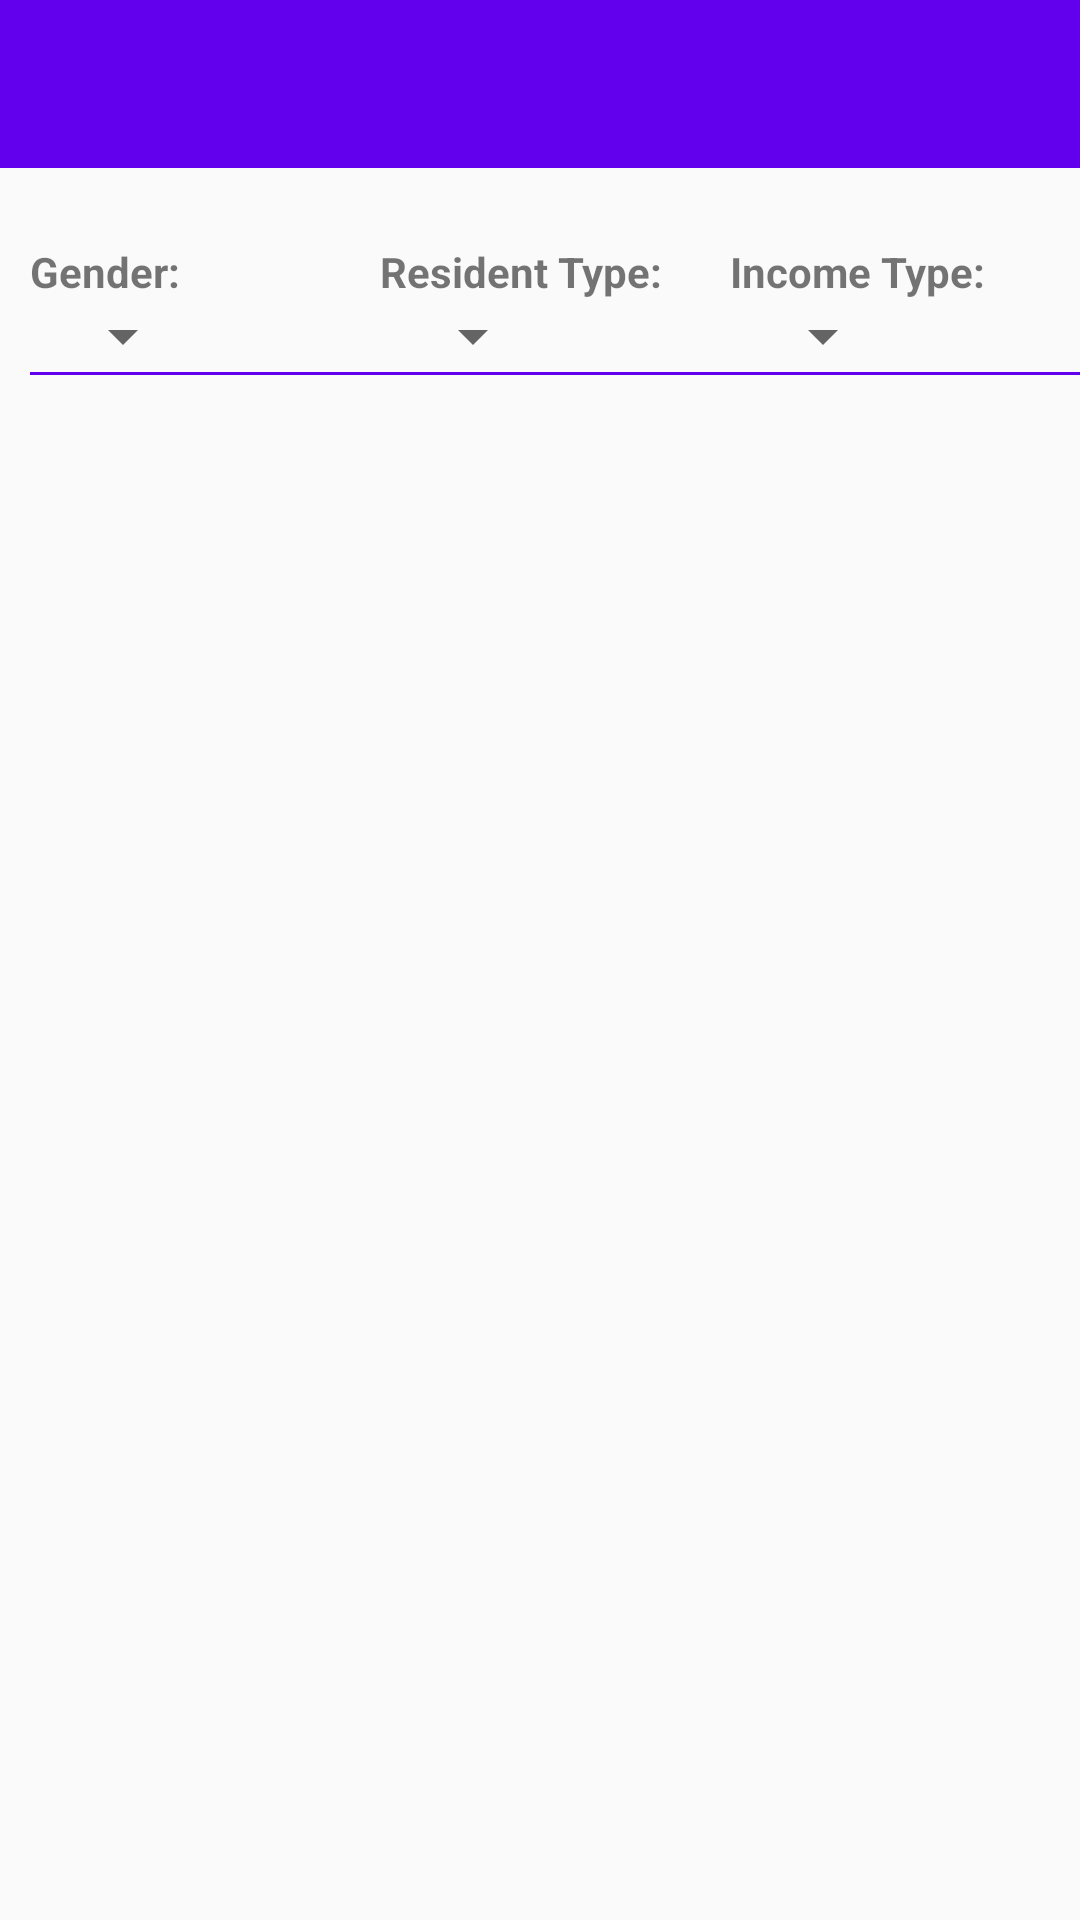

Reconstruct the res/layout file that produces this screen, plus the resources it refers to.
<!-- AndroidManifest.xml: activity theme AppTheme.NoActionBar -->
<!-- res/layout/activity_list_of_schemes.xml -->
<?xml version="1.0" encoding="utf-8"?>
<LinearLayout xmlns:android="http://schemas.android.com/apk/res/android"
    xmlns:app="http://schemas.android.com/apk/res-auto"
    xmlns:tools="http://schemas.android.com/tools"
    android:layout_width="match_parent"
    android:layout_height="match_parent"
    tools:context=".activity.ListOfSchemesActivity"
    android:orientation="vertical">

    <android.support.design.widget.AppBarLayout
        android:id="@+id/app_bar"
        android:layout_width="match_parent"
        android:layout_height="wrap_content"
        android:fitsSystemWindows="true">

        <android.support.v7.widget.Toolbar
        app:titleTextColor="#ffffff"
        android:id="@+id/toolbar"
        android:layout_width="match_parent"
        android:layout_height="?attr/actionBarSize"
        app:layout_collapseMode="pin"
        />

    </android.support.design.widget.AppBarLayout>

<include layout="@layout/content_list_of_schemes"/>

</LinearLayout>
<!-- res/layout/content_list_of_schemes.xml (included above) -->
<?xml version="1.0" encoding="utf-8"?>
<LinearLayout
    xmlns:android="http://schemas.android.com/apk/res/android"
    android:layout_width="match_parent"
    android:layout_height="match_parent"
    android:orientation="vertical">

    <LinearLayout
        android:layout_marginTop="15dp"
        android:layout_width="match_parent"
        android:layout_height="wrap_content"
        android:orientation="horizontal">

        <LinearLayout
            android:layout_width="0dp"
            android:layout_height="wrap_content"
            android:orientation="vertical"
            android:layout_weight="1"
            android:layout_marginLeft="10dp"
           >


        <TextView
        android:layout_marginTop="10dp"
        android:textStyle="bold"
        android:layout_width="wrap_content"
        android:layout_height="wrap_content"
        android:text="Gender:"/>

    <Spinner
        android:id="@+id/spinner1"
        android:layout_width="wrap_content"
        android:layout_height="wrap_content"
        android:layout_marginLeft="7dp"
        >

    </Spinner>

            <View
                android:layout_width="match_parent"
                android:layout_height="1dp"
                android:background="@color/colorPrimary"/>
        </LinearLayout>




        <LinearLayout
            android:layout_width="0dp"
            android:layout_height="wrap_content"
            android:orientation="vertical"
            android:layout_weight="1"
           >


            <TextView
                android:layout_marginTop="10dp"
                android:textStyle="bold"
                android:layout_width="wrap_content"
                android:layout_height="wrap_content"
                android:text="Resident Type:"/>

            <Spinner
                android:id="@+id/spinner2"
                android:layout_width="wrap_content"
                android:layout_height="wrap_content"
                android:layout_marginLeft="7dp"
                >

            </Spinner>

            <View
                android:layout_width="match_parent"
                android:layout_height="1dp"
                android:background="@color/colorPrimary"/>
        </LinearLayout>

        <LinearLayout
            android:layout_width="0dp"
            android:layout_height="wrap_content"
            android:orientation="vertical"
            android:layout_weight="1"
            >


            <TextView
                android:layout_marginTop="10dp"
                android:textStyle="bold"
                android:layout_width="wrap_content"
                android:layout_height="wrap_content"
                android:text="Income Type:"/>

            <Spinner
                android:id="@+id/spinner3"
                android:layout_width="wrap_content"
                android:layout_height="wrap_content"
                android:layout_marginLeft="7dp"
                >

            </Spinner>

            <View
                android:layout_width="match_parent"
                android:layout_height="1dp"
                android:background="@color/colorPrimary"/>
        </LinearLayout>

    </LinearLayout>



    <android.support.v7.widget.RecyclerView
        android:layout_marginTop="15dp"
        android:id="@+id/listrecycleview"
        android:layout_width="match_parent"
        android:layout_height="wrap_content">
    </android.support.v7.widget.RecyclerView>

</LinearLayout>
<!-- resources referenced by this layout -->
<resources>
  <style name="AppTheme.NoActionBar">
          <item name="windowActionBar">false</item>
          <item name="windowNoTitle">true</item>
          <item name="colorPrimaryDark">@color/colorPrimaryDark</item>
      </style>
  <!-- not gathered from this repository: default colours our renderer supplied (Android Studio template values) -->
  <color name="colorPrimary">#FF6200EE</color>
  <color name="colorPrimaryDark">#FF3700B3</color>
</resources>
